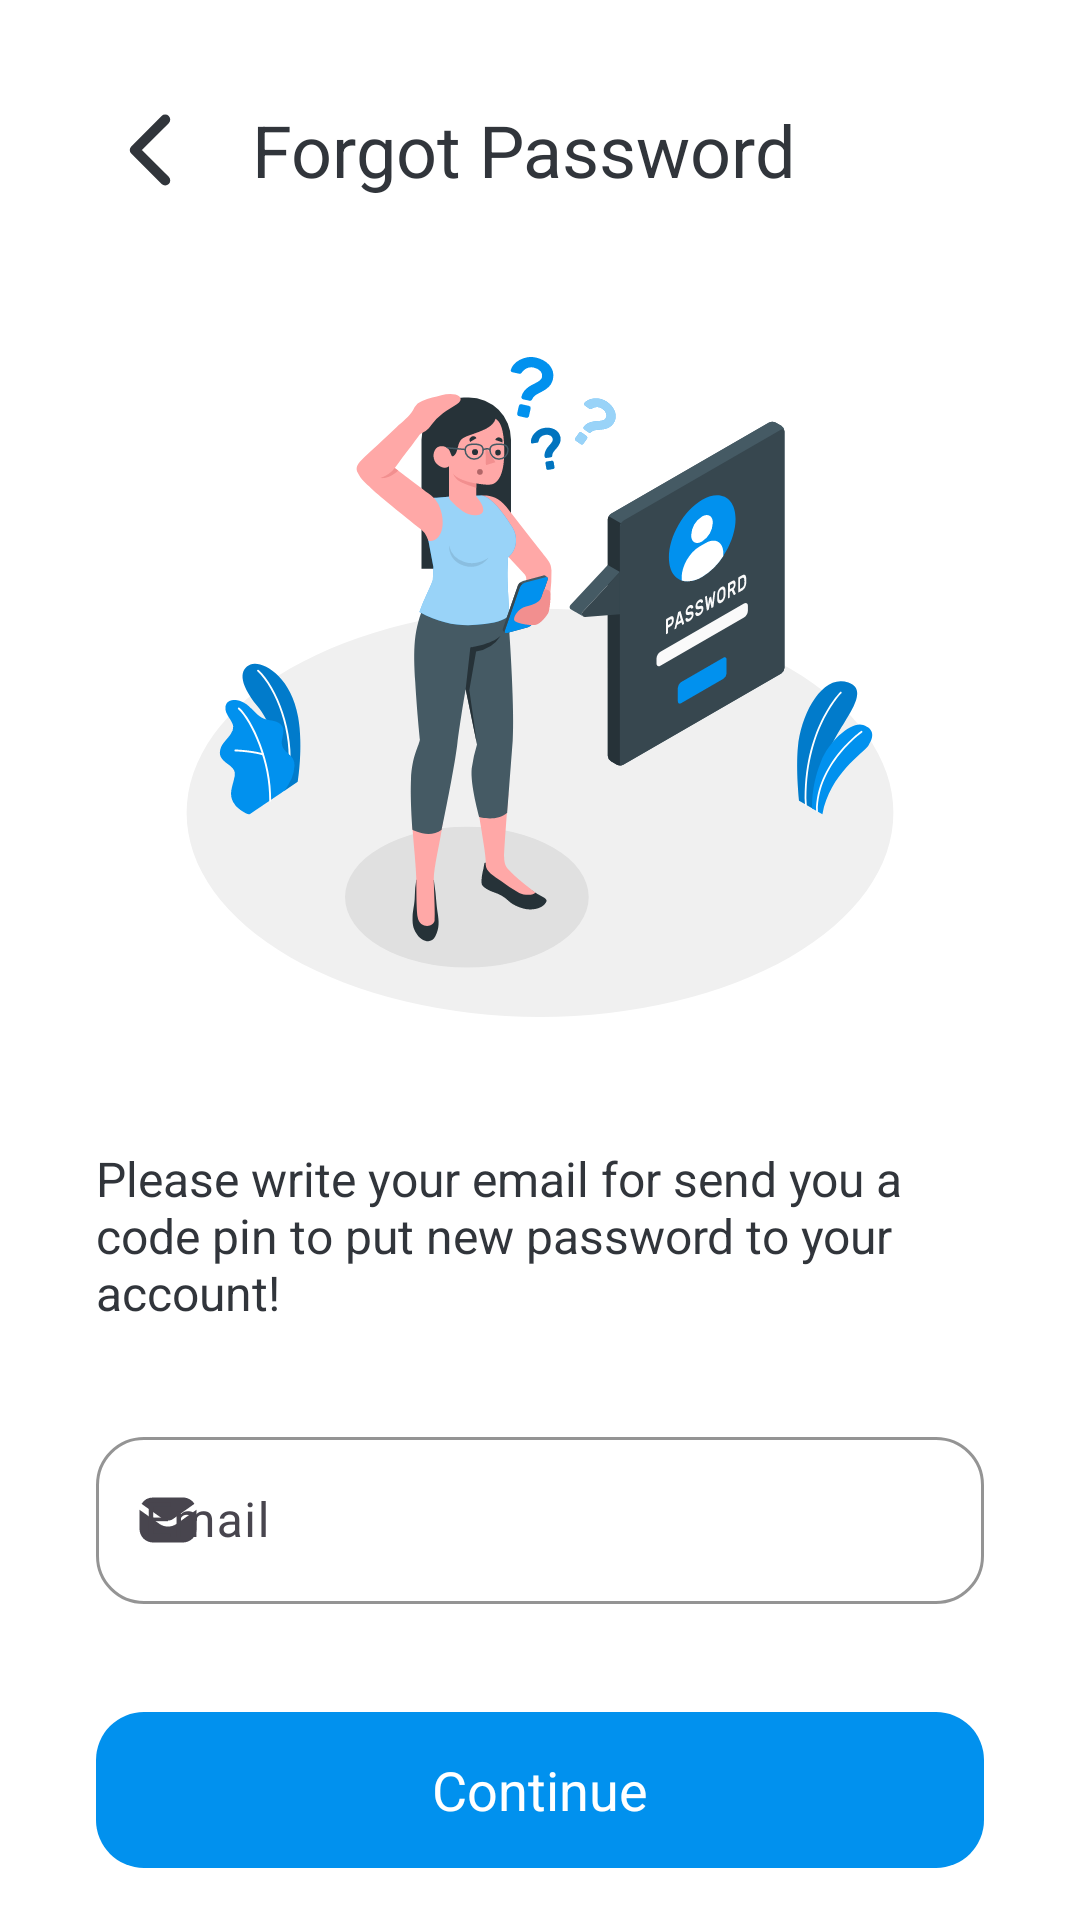

Write the Android layout XML for this screen, with the resource values it uses.
<!-- AndroidManifest.xml: application theme Theme.FFA -->
<!-- res/layout/activity_forgot_password.xml -->
<?xml version="1.0" encoding="utf-8"?>
<RelativeLayout xmlns:android="http://schemas.android.com/apk/res/android"
    android:layout_width="match_parent"
    android:layout_height="match_parent"
    xmlns:tools="http://schemas.android.com/tools"
    tools:context=".ui.ForgotPasswordActivity"
    xmlns:app="http://schemas.android.com/apk/res-auto">

    <RelativeLayout
        android:id="@+id/top_forgot_password"
        android:layout_width="match_parent"
        android:layout_height="wrap_content"
        android:layout_alignParentTop="true"
        android:layout_marginStart="32dp"
        android:layout_marginTop="32dp">

        <androidx.appcompat.widget.AppCompatImageButton
            android:id="@+id/img_btn_exit"
            android:layout_width="36dp"
            android:layout_height="36dp"
            android:layout_centerVertical="true"
            android:background="@drawable/ic_back"
            android:backgroundTint="@color/seed_light"
            android:onClick="exit" />
        <TextView
            android:layout_width="wrap_content"
            android:layout_height="wrap_content"
            android:layout_marginStart="16dp"
            android:textColor="@color/seed_light"
            android:layout_centerVertical="true"
            android:textSize="24sp"
            android:textAppearance="@style/BoldFont"
            android:text="Forgot Password"
            android:layout_toEndOf="@id/img_btn_exit"/>
    </RelativeLayout>


        <RelativeLayout
            android:layout_below="@id/top_forgot_password"
            android:layout_marginTop="32dp"

            android:id="@+id/frame_forgot_password"
            android:layout_width="match_parent"
            android:layout_height="wrap_content">

            <ImageView
                android:id="@+id/frame_forgot_password_image"
                android:layout_width="250dp"
                android:layout_height="250dp"
                android:layout_centerHorizontal="true"
                android:src="@drawable/ic_forgot_password_amico" />

            <TextView
                android:id="@+id/frame_forgot_password_text"
                android:layout_width="match_parent"
                android:layout_height="wrap_content"
                android:layout_below="@id/frame_forgot_password_image"
                android:layout_marginStart="32dp"
                android:layout_marginTop="32dp"
                android:layout_marginEnd="32dp"
                android:layout_marginBottom="32dp"
                android:textAppearance="@style/RegularFont"
                android:text="Please write your email for send you a code pin to put new password to your account!"
                android:textColor="@color/seed_light" />

            <com.google.android.material.textfield.TextInputLayout
                android:id="@+id/til_email_input_forgot_password"
                android:layout_below="@id/frame_forgot_password_text"
                android:layout_marginStart="32dp"
                android:layout_marginEnd="32dp"
                android:hint="Email"
                style="@style/TextInput"
                app:expandedHintEnabled="true"
                app:hintEnabled="true"
                app:startIconDrawable="@drawable/ic_message_filled">

                <com.google.android.material.textfield.TextInputEditText
                    android:id="@+id/tie_email_input_forgot_password"
                    android:layout_width="match_parent"
                    android:layout_height="match_parent" />
            </com.google.android.material.textfield.TextInputLayout>

            <com.google.android.material.button.MaterialButton
                android:id="@+id/btn_send_email"
                style="@style/WhiteBtn"
                android:layout_below="@id/til_email_input_forgot_password"
                android:layout_marginStart="32dp"
                android:layout_marginTop="32dp"
                android:layout_marginEnd="32dp"
                android:textAppearance="@style/BoldFont"
                app:backgroundTint="@color/seed"
                android:onClick="sendEmailBtn"
                android:text="Continue"
                android:textColor="@color/colorPrimary"
                app:iconPadding="32dp"
                app:iconTint="@color/colorPrimary" />
        </RelativeLayout>



</RelativeLayout>
<!-- resources referenced by this layout -->
<resources>
  <color name="colorPrimary">#FFFFFF</color>
  <color name="seed">#0191EE</color>
  <color name="seed_light">#31353B</color>
  <!-- drawable ic_back (drawable) -->
  <vector android:height="32dp" android:viewportHeight="512"
      android:viewportWidth="512" android:width="32dp" xmlns:android="http://schemas.android.com/apk/res/android">
      <path android:fillColor="#00000000"
          android:pathData="M328,112l-144,144l144,144"
          android:strokeColor="#000" android:strokeLineCap="round"
          android:strokeLineJoin="round" android:strokeWidth="48"/>
  </vector>
  <!-- drawable ic_message_filled (drawable) -->
  <vector xmlns:android="http://schemas.android.com/apk/res/android"
      android:width="24dp"
      android:height="24dp"
      android:viewportWidth="24"
      android:viewportHeight="24">
    <path
        android:pathData="M10.36,11.71 L3.19,6.62A4.496,4.496 0,0 1,7 4.5h10c1.6,0 3.01,0.84 3.81,2.11l-7.15,5.08c-1.01,0.67 -2.31,0.67 -3.3,0.02ZM21.48,8.6l-6.68,4.74c-0.86,0.57 -1.84,0.85 -2.81,0.85 -0.96,0 -1.92,-0.28 -2.76,-0.84L2.52,8.6c-0.01,0.13 -0.02,0.27 -0.02,0.4v6c0,2.48 2.02,4.5 4.5,4.5h10c2.48,0 4.5,-2.02 4.5,-4.5V9c0,-0.13 -0.01,-0.27 -0.02,-0.4Z"
        android:fillColor="#41416E"/>
  </vector>
  <style name="BoldFont" parent="@android:style/TextAppearance">
          <item name="fontFamily">@font/bold</item>
      </style>
  <style name="RegularFont" parent="@android:style/TextAppearance">
          <item name="fontFamily">@font/regular</item>
      </style>
  <style name="WhiteBtn">
          <item name="android:layout_width">match_parent</item>
          <item name="android:layout_height">60dp</item>
          <item name="android:textColor">@color/seed_light</item>
          <item name="android:textAppearance">@style/RegularFont</item>
          <item name="android:textSize">18sp</item>
          <item name="backgroundTint">@color/colorPrimary</item>
          <item name="cornerRadius">16dp</item>
      </style>
  <color name="md_theme_light_primary">#0191EE</color>
  <color name="md_theme_light_onPrimary">#FFFFFF</color>
  <color name="md_theme_light_primaryContainer">#E8DDFF</color>
  <color name="md_theme_light_onPrimaryContainer">#0158EE</color>
  <color name="md_theme_light_secondary">#615B71</color>
  <color name="md_theme_light_onSecondary">#FFFFFF</color>
  <color name="md_theme_light_secondaryContainer">#E7DEF8</color>
  <color name="md_theme_light_onSecondaryContainer">#1D192B</color>
  <color name="md_theme_light_tertiary">#7D5261</color>
  <color name="md_theme_light_onTertiary">#FFFFFF</color>
  <color name="md_theme_light_tertiaryContainer">#FFD9E3</color>
  <color name="md_theme_light_onTertiaryContainer">#31101E</color>
  <color name="md_theme_light_error">#BA1A1A</color>
  <color name="md_theme_light_errorContainer">#FFDAD6</color>
  <color name="md_theme_light_onError">#FFFFFF</color>
  <color name="md_theme_light_onErrorContainer">#410002</color>
  <color name="md_theme_light_onBackground">#1C1B1E</color>
  <color name="md_theme_light_surface">#FFFBFF</color>
  <color name="md_theme_light_onSurface">#1C1B1E</color>
  <color name="md_theme_light_surfaceVariant">#E6E0EC</color>
  <color name="md_theme_light_onSurfaceVariant">#48454E</color>
  <color name="md_theme_light_outline">#79757F</color>
  <color name="md_theme_light_inverseOnSurface">#F4EFF4</color>
  <color name="md_theme_light_inverseSurface">#313033</color>
  <color name="md_theme_light_inversePrimary">#CEBDFF</color>
</resources>
